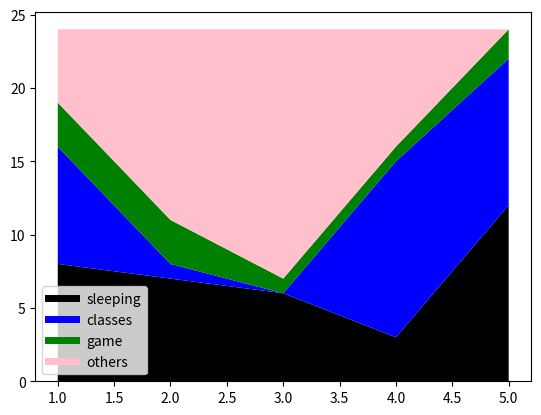

Source code (Python):
import matplotlib.pyplot as plt
import numpy as np

days = [1,2,3,4,5]
sleeping = [8,7,6,3,12]
classes = [8,1,0,12,10]
game = [3,3,1,1,2]
others = [5,13,17,8,0]

#plt.stackplot(x-axis, y-axis1, y-axis2, y-axis3 and so on)
plt.stackplot(days, sleeping, classes, game, others, colors=['black', 'blue', 'green', 'pink'])

#we don't have any label with stack plots, so it's kind of difficult
#to identify which color represent what. luckily we can overcome this using empy plots.
plt.plot([], [], color='black', label='sleeping', linewidth=5)
plt.plot([], [], color='blue', label='classes', linewidth=5)
plt.plot([], [], color='green', label='game', linewidth=5)
plt.plot([], [], color='pink', label='others', linewidth=5)
plt.legend()

plt.show()

